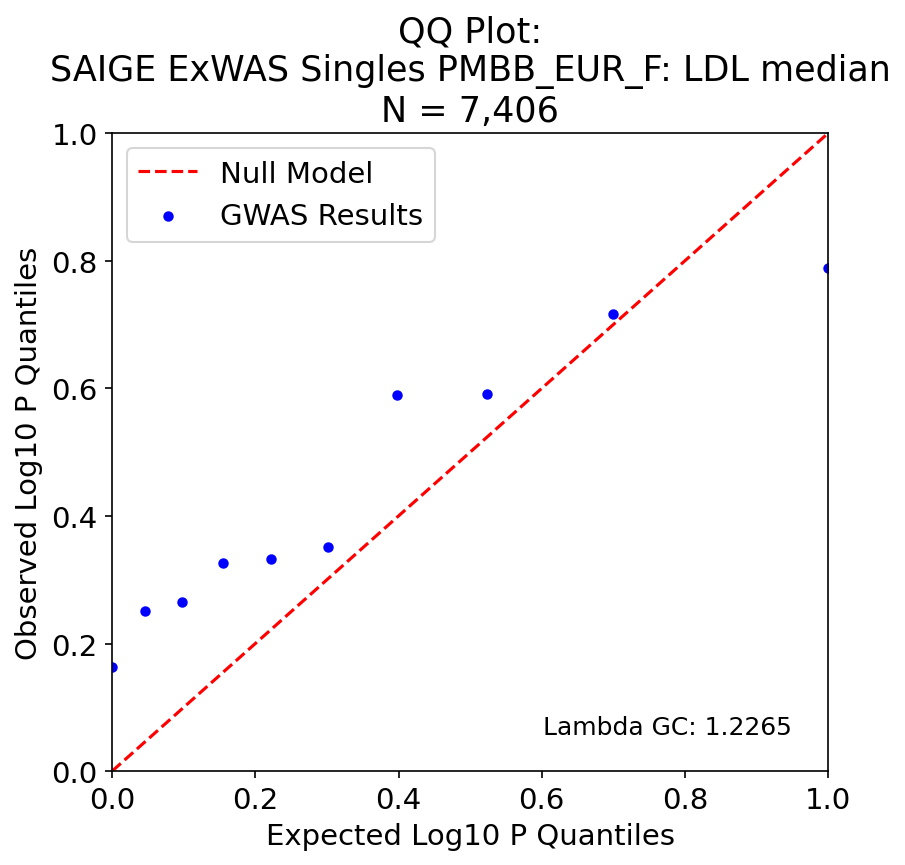

Values plotted in this chart, from the file beside it:
, P, Exp P, Log P, Log Exp P
9, 0.1625, 0.1, 0.789, 1.0
5, 0.192, 0.2, 0.717, 0.699
8, 0.2557, 0.3, 0.592, 0.523
3, 0.2576, 0.4, 0.589, 0.398
0, 0.4446, 0.5, 0.352, 0.301
6, 0.4655, 0.6, 0.332, 0.222
1, 0.4722, 0.7, 0.326, 0.155
4, 0.5433, 0.8, 0.265, 0.097
2, 0.5613, 0.9, 0.251, 0.046
7, 0.6867, 1.0, 0.163, -0.0
